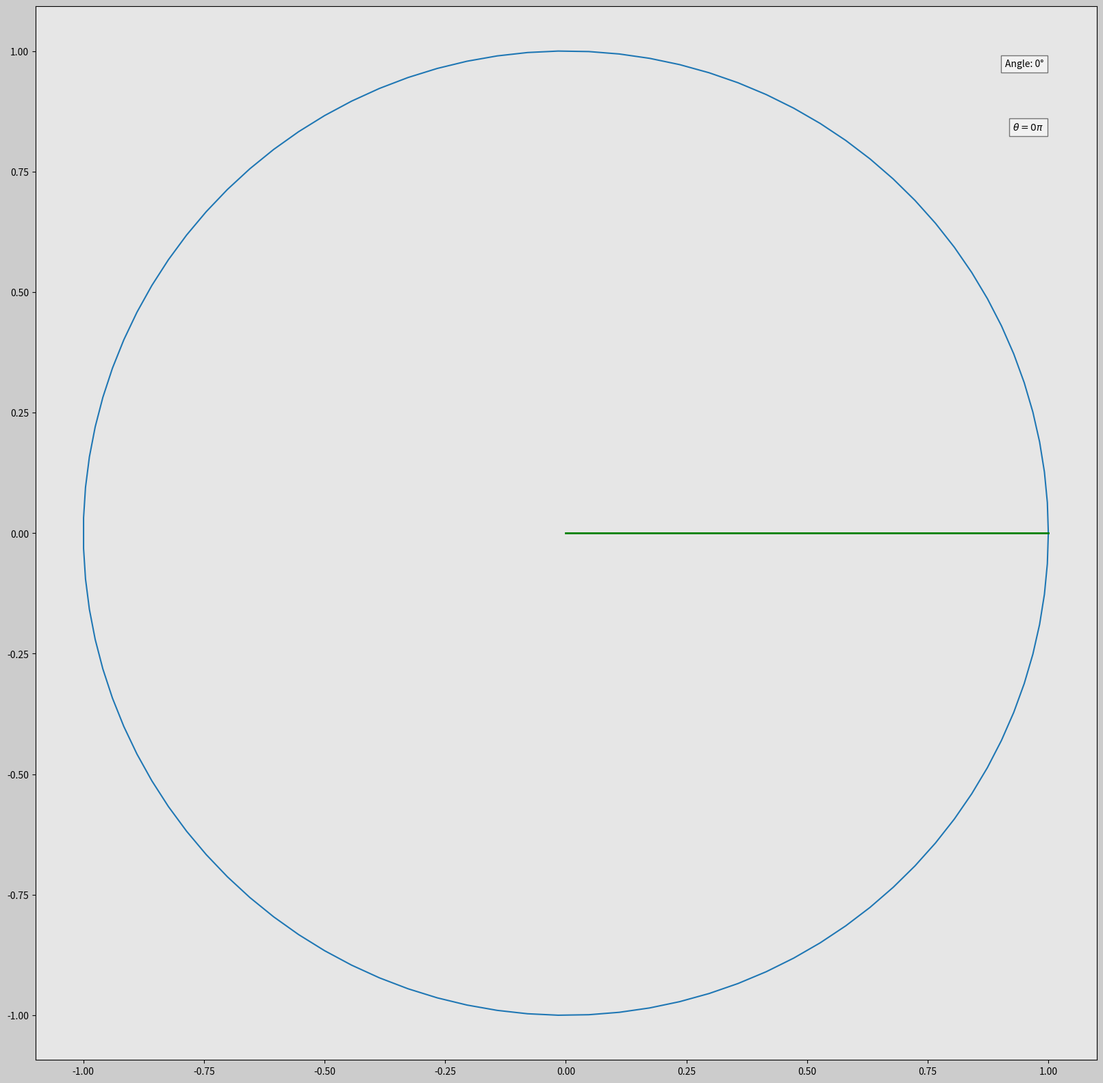

The matplotlib source for this figure: (Note: this script raises an exception after producing the figure.)
import numpy as np 
import matplotlib.pyplot as plt 
import matplotlib.gridspec as gridspec
import matplotlib.animation as animation 
import sympy as sp

# functions that convert a degrees to radiant
def degrees_to_radiant(degrees):
    return (degrees * np.pi / 180)

r_start = 0 #[gr]
r_end = 360 #[gr]
r_interval = 10

# creating an array that rappresent the rradiant
degreesArr = np.arange(r_start,r_end+r_interval,r_interval)

# convert the value in radiant 
radiantArr = degrees_to_radiant(degreesArr)

# define figure
fig = plt.figure(figsize=(20,20),dpi=120,facecolor=(0.8,0.8,0.8))
gs = gridspec.GridSpec(1,1)

ax = fig.add_subplot(gs[0,:],facecolor=(0.9,0.9,0.9))

# define the radius of the circumference
radius = 1

# define the origin 
center = (0,0)

# Generate theta values from 0 to 2*pi to create a circle
theta = np.linspace(0, 2*np.pi, 100)

# Calculate the x and y coordinates of the points on the circumference
x = center[0] + radius * np.cos(theta)
y = center[1] + radius * np.sin(theta)

circumference = ax.plot(x,y)

ax.set_xlim(-2,2)
ax.set_ylim(-2,2)
ax.axis('equal')


# Function to update the plot
def updatePlot(frame):
    ax.clear()
    ax.set_xlim(-2, 2)
    ax.set_ylim(-2, 2)
    ax.axis('equal')
    ax.plot(x, y)  # Plot the circle
    
    # Plot lines representing angles in radians for the current frame
    angle = radiantArr[frame]
    end_x = center[0] + radius * np.cos(angle)
    end_y = center[1] + radius * np.sin(angle)
    ax.plot([center[0], end_x], [center[1], end_y], color='green', linewidth=2)

    # Add textbox with angle number in the upper right corner
    angle_text = f'Angle: {degreesArr[frame]}°'
    ax.text(0.95, 0.95, angle_text, transform=ax.transAxes,
            ha='right', va='top', bbox=dict(facecolor='white', alpha=0.5))


    # Calculate the symbolic representation of the angle in radians using Sympy
    angle_fraction = sp.Rational(angle / np.pi).limit_denominator(1000)  
    # get a fraction of the angle in terms of pi
    angle_symbolic_text = r'$\theta = {} \pi$'.format(angle_fraction)
    ax.text(0.95, 0.89, angle_symbolic_text, transform=ax.transAxes,
            ha='right', va='top', bbox=dict(facecolor='white', alpha=0.5))


    
frameAmount = len(radiantArr)

# animation

angleAnimation = animation.FuncAnimation(fig,updatePlot,
                                         frames=frameAmount,interval=1000,
                                         repeat=True,blit=True
                                         )

# Save the animation as a video file using FFMpegWriter
writer = animation.FFMpegWriter(fps=30, metadata=dict(artist='Me'), bitrate=1800)
angleAnimation.save('/home/caber/Notes/SistemiInformativiAziendali/Trigonometria/graphs/angle_animation.mp4', writer=writer)

plt.show()
